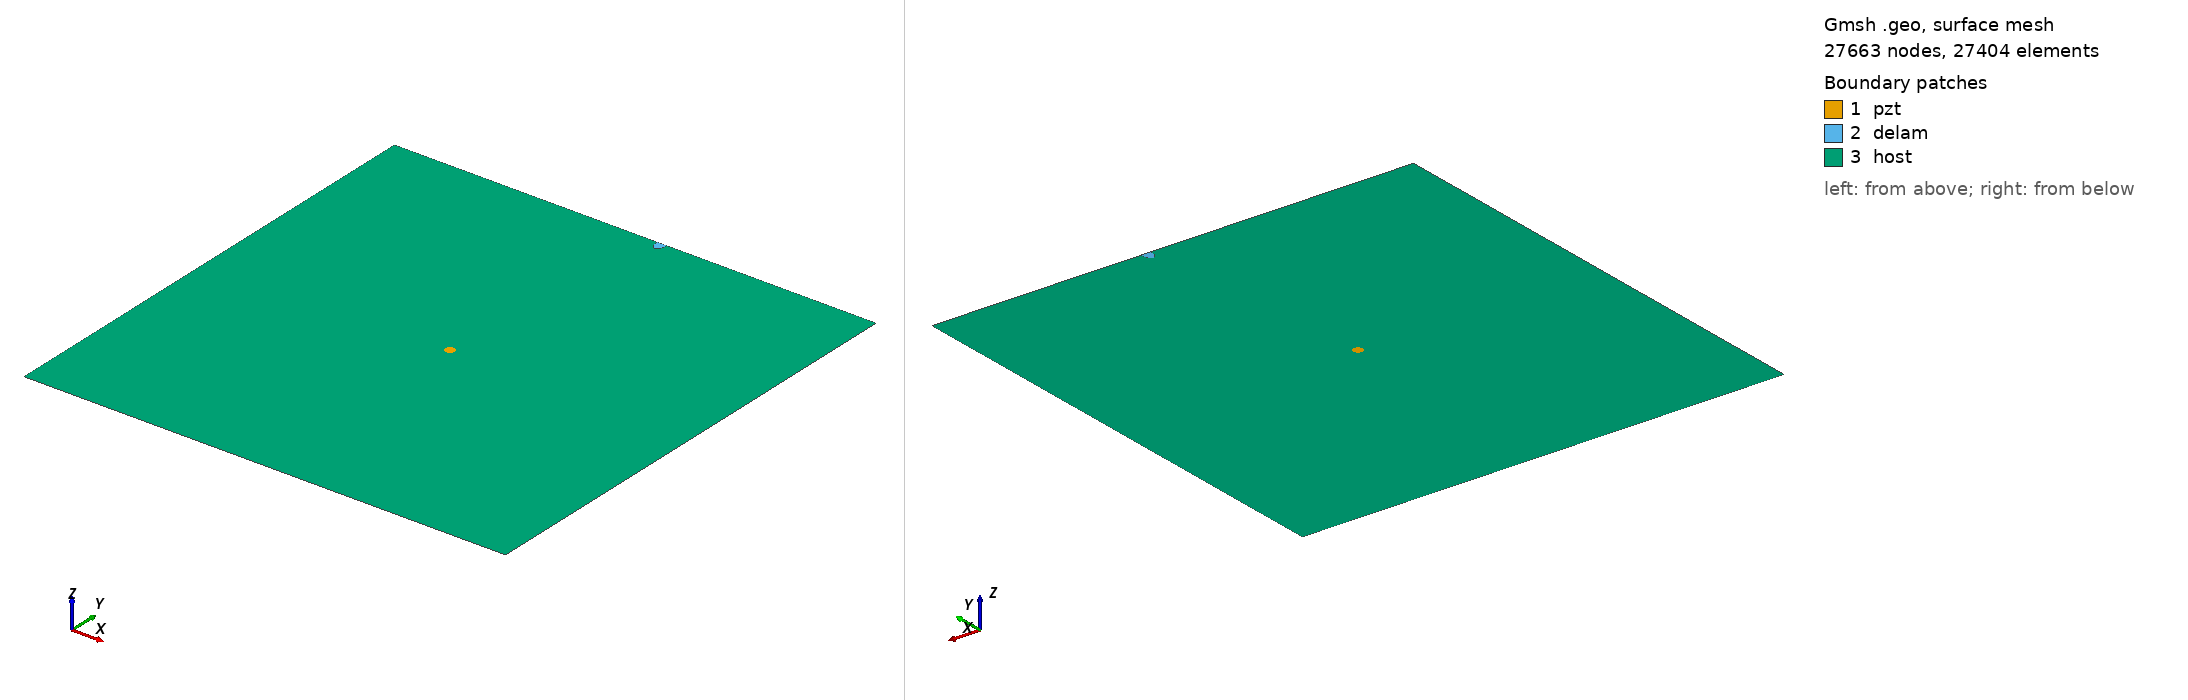

Gmsh geometry script, surface-meshed: 27663 nodes, 27404 surface elements. Boundary patches (legend numbers): 1 pzt, 2 delam, 3 host. Left view from above one corner, right view from below the opposite corner. Legend entries are the model's physical surfaces. The drawing asked Gmsh for element sizes between 1% and 20% of the model's largest extent; the script's own settings can give other sizes.

=== delam1_position_no_96_a_10mm_b_5mm_angle_90.geo (drawn) ===
SetFactory("OpenCASCADE");
L=0.500000; 
W=0.500000; 
a=0.010000; 
b=0.005000; 
x=0.277778; 
y=0.500000; 
alpha=0.500000 *Pi; 
r=0.005000; 
xpzt=0.250000; 
ypzt=0.250000; 
//+
Point(1) = {0, 0, 0, 1.0};
//+
Point(2) = {L, 0, 0, 1.0};
//+
Point(3) = {L, W, 0, 1.0};
//+
Point(4) = {0, W, 0, 1.0};
//+
Line(1) = {1, 2};
//+
Line(2) = {2, 3};
//+
Line(3) = {3, 4};
//+
Line(4) = {4, 1};
//+
Circle(5) = {xpzt, ypzt, -0, r, 0, 2*Pi};
//+
Ellipse(6) = {x, y, -0, a, b, 0, 2*Pi};
//+
Rotate {{0, 0, 1}, {x, y, 0}, alpha} {
  Curve{6}; 
}
//+
BooleanDifference{ Curve{6}; Delete; }{ Curve{3}; }
//+
Delete {
  Curve{6}; 
}
//+
Delete {
  Curve{3}; 
}
//+
Line(9) = {7, 8};
//+
Line(10) = {3, 8};
//+
Line(11) = {7, 4};
//+
Curve Loop(1) = {5};
//+
Plane Surface(1) = {1};
//+
Curve Loop(2) = {9, 7};
//+
Plane Surface(2) = {2};
//+
Curve Loop(3) = {10, -7, 11, 4, 1, 2};
//+
Curve Loop(4) = {5};
//+
Plane Surface(3) = {3, 4};
//+
Point(9) = {xpzt, ypzt, 0, 1.0};
//+
Point{9} In Surface {1};// mesh node at centre of pzt
//+
Physical Surface("pzt") = {1};
//+
Physical Surface("delam") = {2};
//+
Physical Surface("host") = {3};

Mesh.Algorithm = 6; // Frontal
Mesh.CharacteristicLengthFactor = 0.080000;
Mesh.CharacteristicLengthMin = 0.001000;
Mesh.CharacteristicLengthMax = 0.200000;
Mesh.RecombineAll = 1; // Apply recombination algorithm
Mesh.SubdivisionAlgorithm = 1; // 1: all quadrangles
Mesh.Smoothing = 1;
